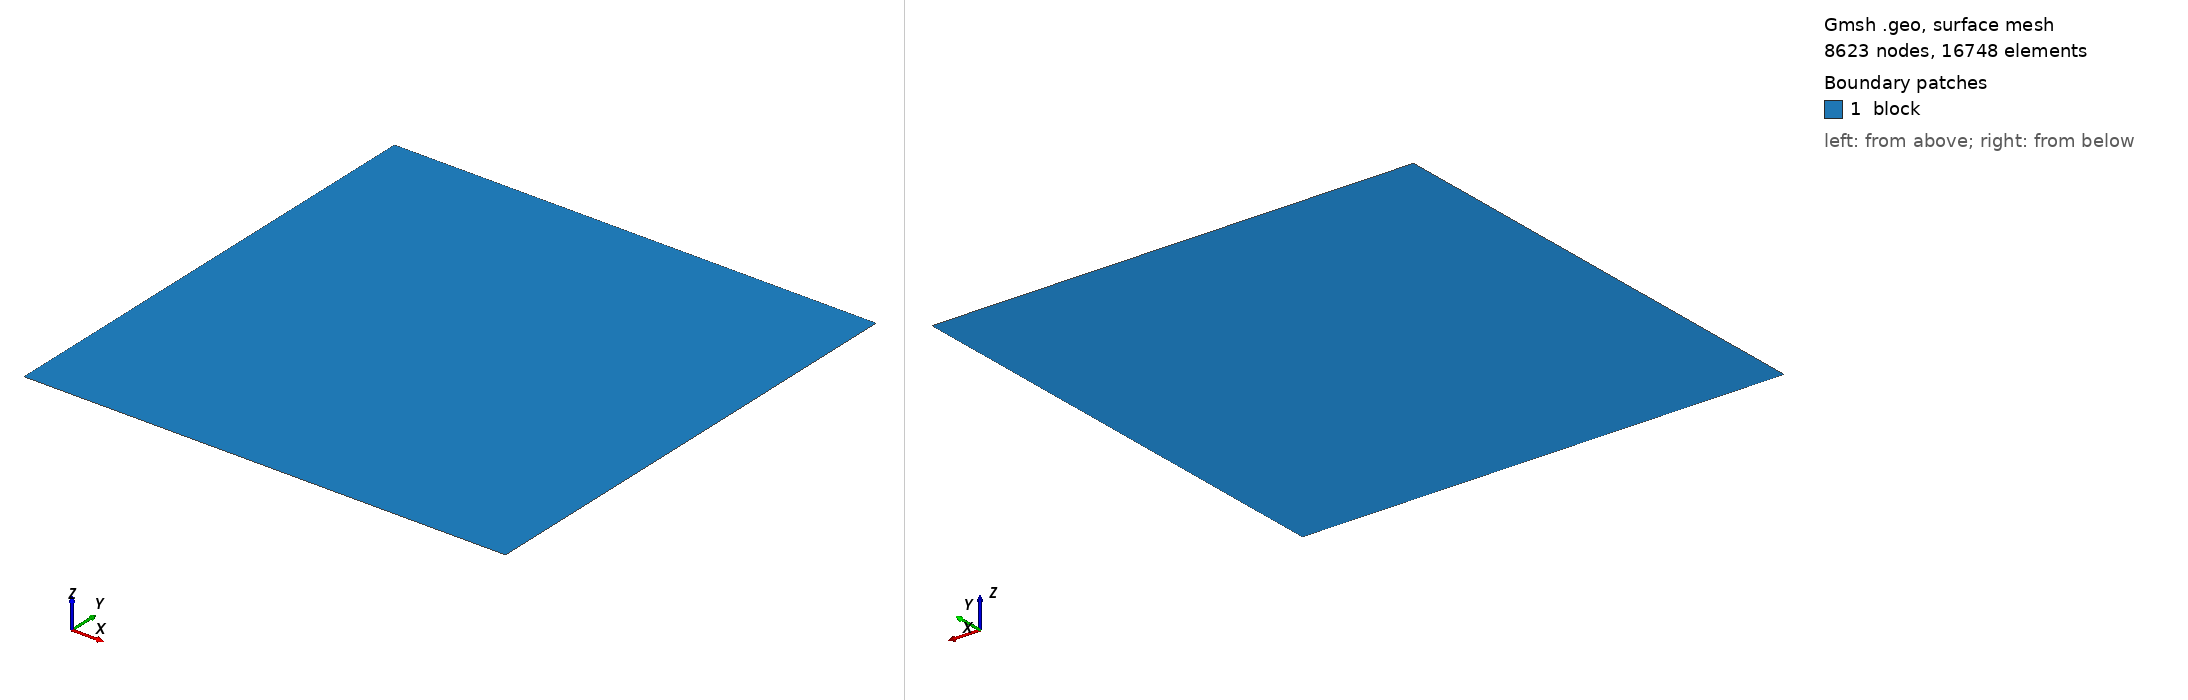

Gmsh geometry script, surface-meshed: 8623 nodes, 16748 surface elements. Boundary patches (legend numbers): 1 block. Left view from above one corner, right view from below the opposite corner. Legend entries are the model's physical surfaces. The drawing asked Gmsh for element sizes between 1% and 20% of the model's largest extent; the script's own settings can give other sizes.

=== MultiCrack1.geo (drawn) ===
//+
SetFactory("OpenCASCADE");
//+
w = 50.0;     //width of specimen
//+
h = 50.0;     //High of specimen
//+
dx = 1;   //mesh size
//+
dxr = 0.1; // refined mesh size

//+
Point(1) = {-w/2, -h/2,   0.0,    dx};    //left-bottom point
//+
Point(2) = { w/2, -h/2,   0.0,    dx};    //right-bottom point
//+
Point(3) = { w/2,  h/2,   0.0,    dx};    //right-top point
//+
Point(4) = {-w/2,  h/2,   0.0,    dx};    //left-top point

//+
Point(5) = {12.5-w/2, 17.5-h/2,   0.0,    dx};
//+
Point(6) = {12.5 + 5 -w/2, 17.5 + 5 -h/2,    0.0,    dx};
//+
Point(7) = {12.5 + 10 -w/2, 17.5 + 5 -h/2,   0.0,    dx};
//+
Point(8) = {12.5 + 15 -w/2, 17.5 + 10 -h/2,   0.0,    dx};
//+
Point(9) = {12.5 + 20 -w/2, 17.5 + 10 -h/2,   0.0,    dx};
//+
Point(10) = {12.5 + 25 -w/2, 17.5 + 15 -h/2,   0.0,    dx};
//+
Point(11) = {-w/2, 17.5-h/2,   0.0,    dx};
//+
Point(12) = {w/2, 17.5 + 15 -h/2,   0.0,    dx};

//+
Line(1) = {4, 1};
//+
Line(2) = {1, 2};
//+
Line(3) = {2, 3};
//+
Line(4) = {3, 4};
//+
Line(5) = {5, 6};
//+
Line(6) = {7, 8};
//+
Line(7) = {9, 10};
//+
Line(8) = {5, 11};
//+
Line(9) = {6, 7};
//+
Line(10) = {8, 9};
//+
Line(11) = {10, 12};
//+
Curve Loop(1) = {1, 2, 3, 4};
//+
Plane Surface(1) = {1};

//+
Physical Point("bottom_left", 13) = {1};
//+
Physical Point("bottom_right", 14) = {2};
//+
Physical Point("top_right", 15) = {3};
//+
Physical Point("top_left", 16) = {4};
//+
Physical Curve("left_edge", 17) = {1};
//+
Physical Curve("bottom_edge", 18) = { 2};
//+
Physical Curve("right_edge", 19) = {3};
//+
Physical Curve("top_edge", 20) = {4};
//+
Physical Surface("block", 21) = {1};

//+
Field[1] = Distance;
//+
Field[1].EdgesList = {5,6,7,8,9,10,11};
//+
Field[2] = Threshold;
//+
Field[2].InField = 1;        // 与 Distance size field 关联
//+
Field[2].SizeMin = dxr;      // 最小网格尺寸
//+
Field[2].SizeMax = dx;       // 最大网格尺寸
//+
Field[2].DistMin = 3;      // 距离下限，低于此值时应用 SizeMin
//+
Field[2].DistMax =20;         // 距离上限，高于此值时应用 SizeMax


//+
Background Field = 2;
